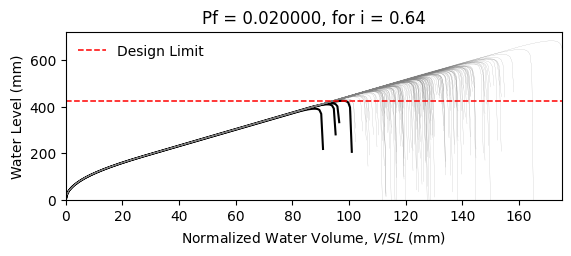

The file beside this chart, header and first rows:
W14X22, L = 360.0 in, slope = 0.020833333333333332 in/in, dead load = 6.944444444444444e-05 kip/in…
zwlim AISC Appendix 2, zwlim DAMP, zwlim Proposed for ASCE 7, zwlim Neglect Ponding, dhnom Denver, dhnom New York, dhnom New Orleans, dh Denver, dh New York, dh New Orleans, dmax
15.16, 15.45, 13.32, 15.16, 4.436, 4.436, 4.436, 5.757, 5.757, 5.757, 22.05, Safe, 
15.16, 15.45, 13.32, 15.16, 4.436, 4.436, 4.436, 5.757, 5.757, 5.757, 19.26, Safe, 
15.16, 15.45, 13.32, 15.16, 4.436, 4.436, 4.436, 5.757, 5.757, 5.757, 18.53, Safe, 
15.16, 15.45, 13.32, 15.16, 4.436, 4.436, 4.436, 5.757, 5.757, 5.757, 21.77, Safe, 
15.16, 15.45, 13.32, 15.16, 4.436, 4.436, 4.436, 5.757, 5.757, 5.757, 18.28, Safe, 
15.16, 15.45, 13.32, 15.16, 4.436, 4.436, 4.436, 5.757, 5.757, 5.757, 26.93, Safe, 
15.16, 15.45, 13.32, 15.16, 4.436, 4.436, 4.436, 5.757, 5.757, 5.757, 20.34, Safe, 
15.16, 15.45, 13.32, 15.16, 4.436, 4.436, 4.436, 5.757, 5.757, 5.757, 18.45, Safe, 
15.16, 15.45, 13.32, 15.16, 4.436, 4.436, 4.436, 5.757, 5.757, 5.757, 21.27, Safe, 
15.16, 15.45, 13.32, 15.16, 4.436, 4.436, 4.436, 5.757, 5.757, 5.757, 19.99, Safe, 
15.16, 15.45, 13.32, 15.16, 4.436, 4.436, 4.436, 5.757, 5.757, 5.757, 17.63, Safe, 
15.16, 15.45, 13.32, 15.16, 4.436, 4.436, 4.436, 5.757, 5.757, 5.757, 17.02, Safe, 
15.16, 15.45, 13.32, 15.16, 4.436, 4.436, 4.436, 5.757, 5.757, 5.757, 21.46, Safe, 
15.16, 15.45, 13.32, 15.16, 4.436, 4.436, 4.436, 5.757, 5.757, 5.757, 18.86, Safe, 
15.16, 15.45, 13.32, 15.16, 4.436, 4.436, 4.436, 5.757, 5.757, 5.757, 21.86, Safe, 
15.16, 15.45, 13.32, 15.16, 4.436, 4.436, 4.436, 5.757, 5.757, 5.757, 19.86, Safe, 
15.16, 15.45, 13.32, 15.16, 4.436, 4.436, 4.436, 5.757, 5.757, 5.757, 20.52, Safe, 
15.16, 15.45, 13.32, 15.16, 4.436, 4.436, 4.436, 5.757, 5.757, 5.757, 22.45, Safe, 
15.16, 15.45, 13.32, 15.16, 4.436, 4.436, 4.436, 5.757, 5.757, 5.757, 18.39, Safe, 
15.16, 15.45, 13.32, 15.16, 4.436, 4.436, 4.436, 5.757, 5.757, 5.757, 19.33, Safe, 
15.16, 15.45, 13.32, 15.16, 4.436, 4.436, 4.436, 5.757, 5.757, 5.757, 18.3, Safe, 
15.16, 15.45, 13.32, 15.16, 4.436, 4.436, 4.436, 5.757, 5.757, 5.757, 21.69, Safe, 
15.16, 15.45, 13.32, 15.16, 4.436, 4.436, 4.436, 5.757, 5.757, 5.757, 22.57, Safe, 
15.16, 15.45, 13.32, 15.16, 4.436, 4.436, 4.436, 5.757, 5.757, 5.757, 20.09, Safe, 
15.16, 15.45, 13.32, 15.16, 4.436, 4.436, 4.436, 5.757, 5.757, 5.757, 19.21, Safe, 
15.16, 15.45, 13.32, 15.16, 4.436, 4.436, 4.436, 5.757, 5.757, 5.757, 16.95, Safe, 
15.16, 15.45, 13.32, 15.16, 4.436, 4.436, 4.436, 5.757, 5.757, 5.757, 21.16, Safe, 
15.16, 15.45, 13.32, 15.16, 4.436, 4.436, 4.436, 5.757, 5.757, 5.757, 20.85, Safe, 
15.16, 15.45, 13.32, 15.16, 4.436, 4.436, 4.436, 5.757, 5.757, 5.757, 18.47, Safe, 
15.16, 15.45, 13.32, 15.16, 4.436, 4.436, 4.436, 5.757, 5.757, 5.757, 23.29, Safe, 
15.16, 15.45, 13.32, 15.16, 4.436, 4.436, 4.436, 5.757, 5.757, 5.757, 20.47, Safe, 
15.16, 15.45, 13.32, 15.16, 4.436, 4.436, 4.436, 5.757, 5.757, 5.757, 21.19, Safe, 
15.16, 15.45, 13.32, 15.16, 4.436, 4.436, 4.436, 5.757, 5.757, 5.757, 19.03, Safe, 
15.16, 15.45, 13.32, 15.16, 4.436, 4.436, 4.436, 5.757, 5.757, 5.757, 22.61, Safe, 
15.16, 15.45, 13.32, 15.16, 4.436, 4.436, 4.436, 5.757, 5.757, 5.757, 21.51, Safe, 
15.16, 15.45, 13.32, 15.16, 4.436, 4.436, 4.436, 5.757, 5.757, 5.757, 18.4, Safe, 
15.16, 15.45, 13.32, 15.16, 4.436, 4.436, 4.436, 5.757, 5.757, 5.757, 20.82, Safe, 
15.16, 15.45, 13.32, 15.16, 4.436, 4.436, 4.436, 5.757, 5.757, 5.757, 21.17, Safe, 
15.16, 15.45, 13.32, 15.16, 4.436, 4.436, 4.436, 5.757, 5.757, 5.757, 22.06, Safe, 
15.16, 15.45, 13.32, 15.16, 4.436, 4.436, 4.436, 5.757, 5.757, 5.757, 17.83, Safe, 
15.16, 15.45, 13.32, 15.16, 4.436, 4.436, 4.436, 5.757, 5.757, 5.757, 22.53, Safe, 
15.16, 15.45, 13.32, 15.16, 4.436, 4.436, 4.436, 5.757, 5.757, 5.757, 19.04, Safe, 
15.16, 15.45, 13.32, 15.16, 4.436, 4.436, 4.436, 5.757, 5.757, 5.757, 19.99, Safe, 
15.16, 15.45, 13.32, 15.16, 4.436, 4.436, 4.436, 5.757, 5.757, 5.757, 19.51, Safe, 
15.16, 15.45, 13.32, 15.16, 4.436, 4.436, 4.436, 5.757, 5.757, 5.757, 22.27, Safe, 
15.16, 15.45, 13.32, 15.16, 4.436, 4.436, 4.436, 5.757, 5.757, 5.757, 17.42, Safe, 
15.16, 15.45, 13.32, 15.16, 4.436, 4.436, 4.436, 5.757, 5.757, 5.757, 20.33, Safe, 
15.16, 15.45, 13.32, 15.16, 4.436, 4.436, 4.436, 5.757, 5.757, 5.757, 19.03, Safe, 
15.16, 15.45, 13.32, 15.16, 4.436, 4.436, 4.436, 5.757, 5.757, 5.757, 20.39, Safe, 
15.16, 15.45, 13.32, 15.16, 4.436, 4.436, 4.436, 5.757, 5.757, 5.757, 18.59, Safe, 
15.16, 15.45, 13.32, 15.16, 4.436, 4.436, 4.436, 5.757, 5.757, 5.757, 21.72, Safe, 
15.16, 15.45, 13.32, 15.16, 4.436, 4.436, 4.436, 5.757, 5.757, 5.757, 16.34, Fail, 
15.16, 15.45, 13.32, 15.16, 4.436, 4.436, 4.436, 5.757, 5.757, 5.757, 20.45, Safe, 
15.16, 15.45, 13.32, 15.16, 4.436, 4.436, 4.436, 5.757, 5.757, 5.757, 19.01, Safe, 
15.16, 15.45, 13.32, 15.16, 4.436, 4.436, 4.436, 5.757, 5.757, 5.757, 23.17, Safe, 
15.16, 15.45, 13.32, 15.16, 4.436, 4.436, 4.436, 5.757, 5.757, 5.757, 18.91, Safe, 
15.16, 15.45, 13.32, 15.16, 4.436, 4.436, 4.436, 5.757, 5.757, 5.757, 20, Safe, 
15.16, 15.45, 13.32, 15.16, 4.436, 4.436, 4.436, 5.757, 5.757, 5.757, 18.88, Safe, 
15.16, 15.45, 13.32, 15.16, 4.436, 4.436, 4.436, 5.757, 5.757, 5.757, 17.1, Safe, 
... 142 more rows
